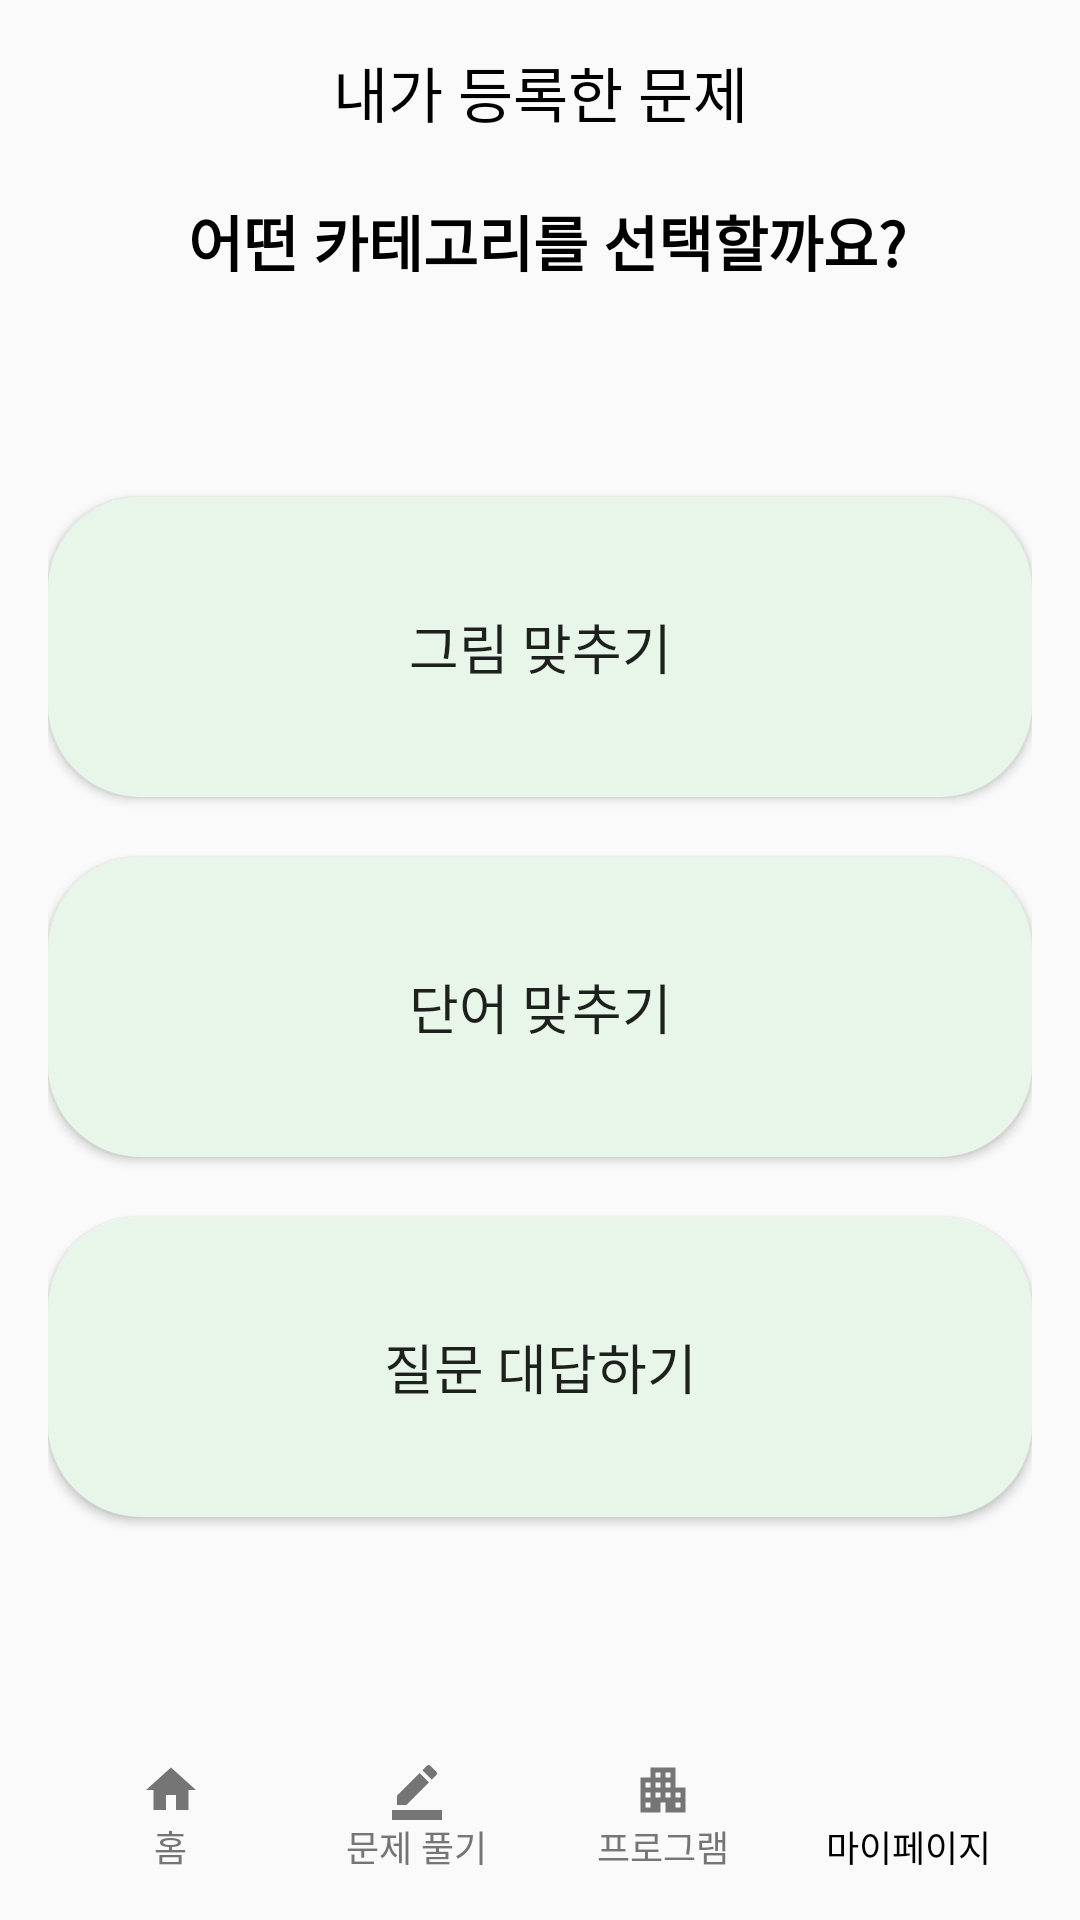

Reconstruct the res/layout file that produces this screen, plus the resources it refers to.
<!-- AndroidManifest.xml: application theme Theme.Front -->
<!-- res/layout/activity_my_quiz.xml -->
<?xml version="1.0" encoding="utf-8"?>
<androidx.constraintlayout.widget.ConstraintLayout xmlns:android="http://schemas.android.com/apk/res/android"
xmlns:tools="http://schemas.android.com/tools"
xmlns:app="http://schemas.android.com/apk/res-auto"
android:layout_width="match_parent"
android:layout_height="match_parent"
android:padding="16dp"
tools:context=".quiz.MyQuizActivity">

<LinearLayout
        android:id="@+id/linearLayout"
        android:layout_width="match_parent"
        android:layout_height="wrap_content"
        android:orientation="horizontal"
        tools:ignore="MissingConstraints">

    <TextView
            android:id="@+id/tv_image_quiz_add"
            android:layout_width="wrap_content"
            android:layout_height="match_parent"
            android:layout_gravity="center"
            android:layout_weight="1"
            android:gravity="center"
            style="@style/AndroidH1"
            android:textColor="@color/black"
            android:text="내가 등록한 문제"
            app:layout_constraintEnd_toEndOf="parent"
            app:layout_constraintStart_toStartOf="parent"
            app:layout_constraintTop_toTopOf="parent" />
</LinearLayout>

<LinearLayout
        android:id="@+id/layout_back"
        android:layout_width="match_parent"
        android:layout_height="wrap_content"
        app:layout_constraintTop_toTopOf="@id/linearLayout"
        app:layout_constraintBottom_toBottomOf="@id/linearLayout"
        tools:ignore="MissingConstraints,NotSibling">

    <ImageButton
            android:id="@+id/btn_back"
            android:layout_width="30dp"
            android:layout_height="30dp"
            android:layout_gravity="left"
            android:foregroundGravity="bottom"
            android:background="@android:color/transparent"
            android:src="@drawable/ic_left"
            android:scaleType="fitCenter"
            tools:ignore="MissingConstraints"
            android:contentDescription="TODO">
    </ImageButton>
</LinearLayout>

<LinearLayout
        android:id="@+id/layout_list"
        android:layout_width="match_parent"
        android:layout_height="wrap_content"
        android:paddingTop="20dp"
        android:paddingBottom="10dp"
        app:layout_constraintTop_toBottomOf="@id/layout_back">

    <TextView
            android:id="@+id/mypage_name"
            style="@style/AndroidH2"
            android:layout_width="match_parent"
            android:layout_height="match_parent"
            android:paddingStart="5dp"
            android:gravity="center_horizontal"
            android:text="어떤 카테고리를 선택할까요?"
            android:textColor="@color/black"
            android:textSize="20dp"
            android:textStyle="bold">
    </TextView>
</LinearLayout>

<LinearLayout
        android:layout_width="match_parent"
        android:layout_height="0dp"
        android:orientation="vertical"
        android:gravity="center_vertical"
        app:layout_constraintStart_toStartOf="parent"
        app:layout_constraintTop_toBottomOf="@id/layout_list"
    app:layout_constraintBottom_toTopOf="@id/bottom">

    <Button
            android:id="@+id/btn_image"
            style="@style/AndroidH2"
            android:layout_width="match_parent"
            android:layout_height="100dp"
            android:layout_marginBottom="20dp"
            android:text="그림 맞추기"
            android:background="@drawable/shape_round_box"
            android:layout_gravity="center_vertical">
    </Button>
    <Button
            android:id="@+id/btn_word"
            android:layout_width="match_parent"
            android:layout_height="100dp"
            android:layout_marginBottom="20dp"
            style="@style/AndroidH2"
            android:text="단어 맞추기"
            android:background="@drawable/shape_round_box"
            android:layout_gravity="center_vertical">
    </Button>
    <Button
            android:id="@+id/btn_answer"
            android:layout_width="match_parent"
            android:layout_height="100dp"
            style="@style/AndroidH2"
            android:text="질문 대답하기"
            android:background="@drawable/shape_round_box"
            android:layout_gravity="center_horizontal">
    </Button>

</LinearLayout>



<LinearLayout
        android:id="@+id/bottom"
        android:layout_width="match_parent"
        android:layout_height="wrap_content"
        android:paddingTop="20dp"
        android:weightSum="4"
        app:layout_constraintBottom_toBottomOf="parent"
        app:layout_constraintLeft_toLeftOf="parent"
        app:layout_constraintRight_toRightOf="parent">

    <LinearLayout
            android:id="@+id/btn_home"
            android:layout_width="0dp"
            android:layout_height="match_parent"
            android:layout_weight="1"
            android:orientation="vertical">

        <Button
                android:layout_width="20dp"
                android:layout_height="20dp"
                android:background="@drawable/ic_home"
                android:backgroundTint="@color/gray600"
                android:layout_gravity="center_horizontal">
        </Button>

        <TextView
                style="@style/AndroidCaption2"
                android:includeFontPadding="false"
                android:layout_width="wrap_content"
                android:layout_height="wrap_content"
                android:textColor="@color/gray600"
                android:text="홈"
                android:layout_gravity="center_horizontal">

        </TextView>
    </LinearLayout>

    <LinearLayout
            android:id="@+id/btn_quiz"
            android:layout_width="0dp"
            android:layout_height="match_parent"
            android:layout_weight="1"
            android:orientation="vertical">

        <Button
                android:layout_width="20dp"
                android:layout_height="20dp"
                android:background="@drawable/ic_quiz"
                android:backgroundTint="@color/gray600"
                android:layout_gravity="center_horizontal">
        </Button>

        <TextView
                style="@style/AndroidCaption2"
                android:includeFontPadding="false"
                android:layout_width="wrap_content"
                android:layout_height="wrap_content"
                android:textColor="@color/gray600"
                android:text="문제 풀기"
                android:layout_gravity="center_horizontal">

        </TextView>
    </LinearLayout>

    <LinearLayout
            android:id="@+id/btn_program"
            android:layout_width="0dp"
            android:layout_height="match_parent"
            android:layout_weight="1"
            android:orientation="vertical">

        <Button
                android:layout_width="20dp"
                android:layout_height="20dp"
                android:background="@drawable/ic_program"
                android:backgroundTint="@color/gray600"
                android:layout_gravity="center_horizontal">
        </Button>

        <TextView
                style="@style/AndroidCaption2"
                android:includeFontPadding="false"
                android:layout_width="wrap_content"
                android:layout_height="wrap_content"
                android:text="프로그램"
                android:textColor="@color/gray600"
                android:layout_gravity="center_horizontal">

        </TextView>
    </LinearLayout>

    <LinearLayout
            android:id="@+id/btn_mypage"
            android:layout_width="0dp"
            android:layout_height="match_parent"
            android:layout_weight="1"
            android:orientation="vertical">

        <Button
                android:layout_width="20dp"
                android:layout_height="20dp"
                android:background="@drawable/ic_mypage"
                android:layout_gravity="center_horizontal">
        </Button>

        <TextView
                style="@style/AndroidCaption2"
                android:includeFontPadding="false"
                android:layout_width="wrap_content"
                android:layout_height="wrap_content"
                android:textColor="@color/black"
                android:text="마이페이지"
                android:layout_gravity="center_horizontal">

        </TextView>
    </LinearLayout>
</LinearLayout>

</androidx.constraintlayout.widget.ConstraintLayout>
<!-- resources referenced by this layout -->
<resources>
  <color name="black">#FF000000</color>
  <color name="gray600">#757575</color>
  <!-- drawable ic_home (drawable) -->
  <vector android:height="15dp" android:tint="#000000"
      android:viewportHeight="24" android:viewportWidth="24"
      android:width="15dp" xmlns:android="http://schemas.android.com/apk/res/android">
      <path android:fillColor="@android:color/white" android:pathData="M10,20v-6h4v6h5v-8h3L12,3 2,12h3v8z"/>
  </vector>
  <!-- drawable ic_program (drawable) -->
  <vector android:height="15dp" android:tint="#000000"
      android:viewportHeight="24" android:viewportWidth="24"
      android:width="15dp" xmlns:android="http://schemas.android.com/apk/res/android">
      <path android:fillColor="@android:color/white" android:pathData="M17,11V3H7v4H3v14h8v-4h2v4h8V11H17zM7,19H5v-2h2V19zM7,15H5v-2h2V15zM7,11H5V9h2V11zM11,15H9v-2h2V15zM11,11H9V9h2V11zM11,7H9V5h2V7zM15,15h-2v-2h2V15zM15,11h-2V9h2V11zM15,7h-2V5h2V7zM19,19h-2v-2h2V19zM19,15h-2v-2h2V15z"/>
  </vector>
  <!-- drawable ic_quiz (drawable) -->
  <vector android:height="15dp" android:tint="#000000"
      android:viewportHeight="24" android:viewportWidth="24"
      android:width="15dp" xmlns:android="http://schemas.android.com/apk/res/android">
      <path android:fillColor="@android:color/white" android:pathData="M22,24H2v-4h20V24zM13.06,5.19l3.75,3.75L7.75,18H4v-3.75L13.06,5.19zM17.88,7.87l-3.75,-3.75l1.83,-1.83c0.39,-0.39 1.02,-0.39 1.41,0l2.34,2.34c0.39,0.39 0.39,1.02 0,1.41L17.88,7.87z"/>
  </vector>
  <!-- drawable shape_round_box (drawable) -->
  <?xml version="1.0" encoding="utf-8"?>
  <shape xmlns:android="http://schemas.android.com/apk/res/android"
      android:shape="rectangle" >
      <solid android:color="@color/green50" />
      <stroke
          android:width="2dp"
          android:color="@color/green50"/>
      <corners
          android:radius="30dp"/>
      <padding
          android:top="5dp"
          android:bottom="5dp"
          android:right="10dp"
          android:left="10dp"/>
  
  </shape>
  <style name="AndroidCaption2">
          <item name="android:fontFamily">@font/noto_medium</item>
          <item name="android:textSize">12sp</item>
          <item name="android:lineSpacingExtra">18sp</item>
      </style>
  <style name="AndroidH1">
          <item name="android:fontFamily">@font/noto_bold</item>
          <item name="android:textSize">20sp</item>
          <item name="android:lineSpacingExtra">26sp</item>
      </style>
  <style name="AndroidH2">
          <item name="android:fontFamily">@font/noto_medium</item>
          <item name="android:textSize">18sp</item>
          <item name="android:lineSpacingExtra">24sp</item>
      </style>
  <style name="Theme.Front" parent="Base.Theme.Front" />
  <color name="green50">#E8F5E9</color>
  <style name="Base.Theme.Front" parent="Theme.AppCompat.Light">
          <item name="colorPrimary">@color/green</item>
          <item name="colorPrimaryVariant">@color/gray600</item>
          <item name="colorOnPrimary">@color/white</item>
          <item name="windowNoTitle">true</item>
          
          <item name="colorSecondary">@color/green</item>
          <item name="colorSecondaryVariant">@color/gray200</item>
          <item name="colorOnSecondary">@color/black</item>
          <item name="windowActionBar">false</item>
      </style>
  <color name="green">#4CAF50</color>
  <color name="white">#FFFFFFFF</color>
  <color name="gray200">#EEEEEE</color>
</resources>
